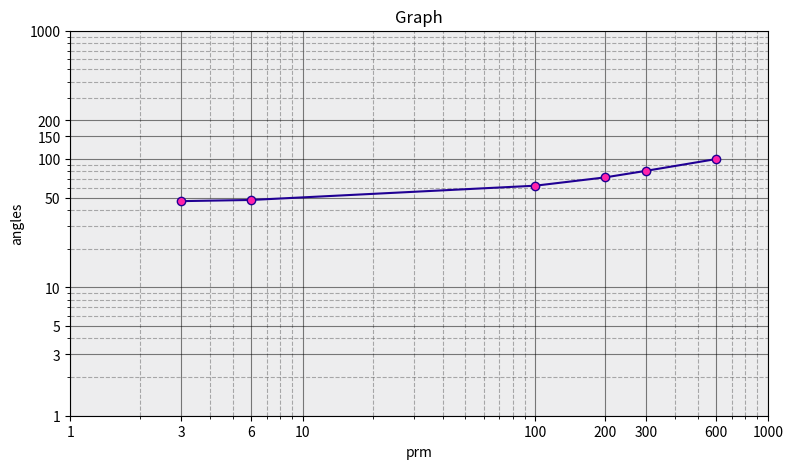

The script that saved this image:
import matplotlib.pyplot as plt

x_data = [3, 6, 100, 200, 300, 600]
y_data = [47, 48, 62, 72, 81, 100]

x_lable = [1, 3, 6, 10,  100, 200, 300, 600, 1000]
y_lable = [1, 3, 5, 10, 50, 100, 150, 200, 1000]

_, ax = plt.subplots(figsize=(9,5))

ax.plot(x_data,
        y_data,
        color='#200094',
        alpha=1,
        marker='o',
        markerfacecolor = "#ff22aa")
# задний фон
rect = ax.patch
rect.set_facecolor('#bbbabf')
rect.set_alpha(0.25)

ax.set_title('Graph')
ax.set_xlabel('prm')
ax.set_ylabel('angles')

plt.yscale('log')
plt.xscale('log')

# н знаю почему, но как говорится, без этого не работает
plt.xticks(x_lable)
plt.yticks(y_lable)

# axis signatures
ax.set_xticklabels(x_lable)
ax.set_yticklabels(y_lable)



# ax.text(30, 1.5, u'prm', color='r')
# Вспомогатльные линии
# ax.grid(True, which='major', color='#616161', linestyle='-', alpha=0.5)
ax.grid(True, which='major', color='black', linestyle='-', alpha=0.5)
ax.grid(True, which='minor', color='#616161', linestyle='dashed', alpha=0.5)
plt.show()

